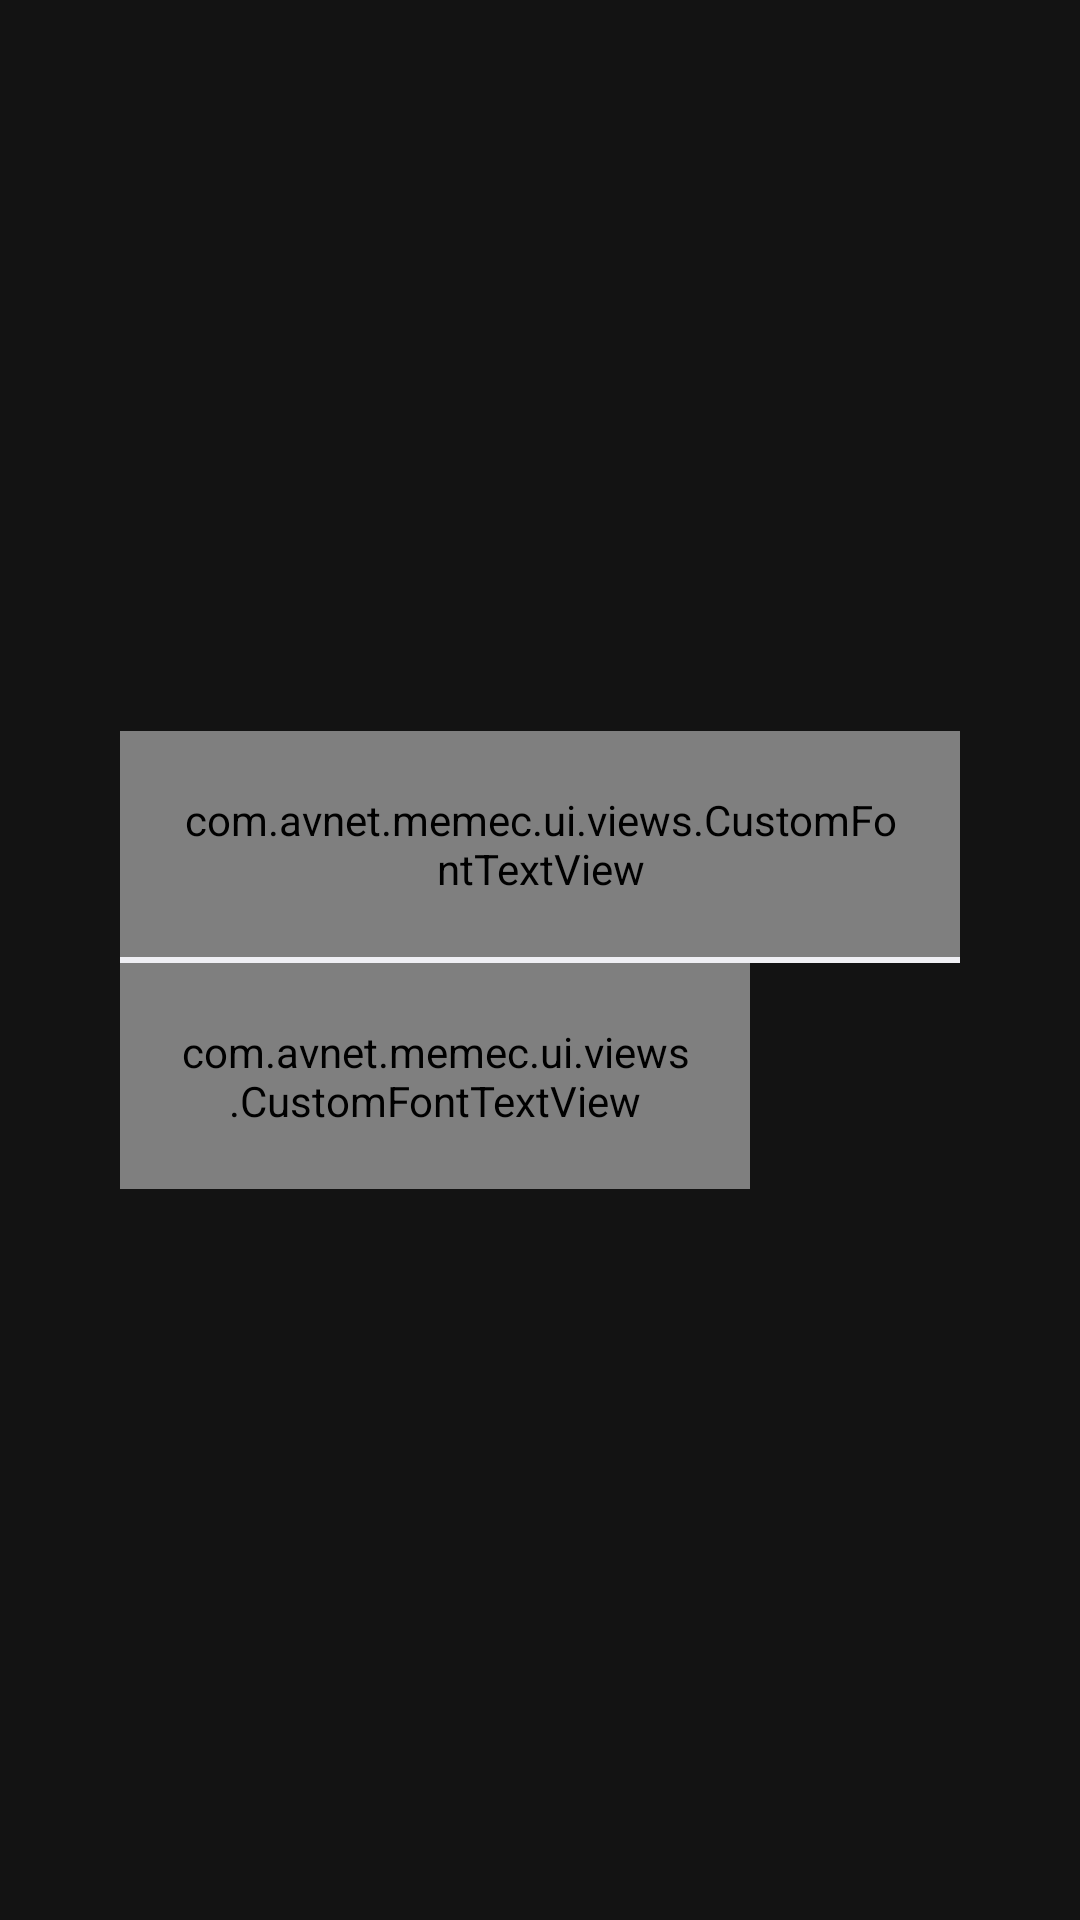

Layout XML and referenced resources for this Android screen:
<!-- AndroidManifest.xml: application theme AppTheme -->
<!-- res/layout/dialog_layout_bluetooth.xml -->
<?xml version="1.0" encoding="utf-8"?>
<FrameLayout xmlns:android="http://schemas.android.com/apk/res/android"
    android:layout_width="match_parent"
    android:layout_height="match_parent"
    android:background="#99000000">
    <FrameLayout
        android:layout_width="wrap_content"
        android:layout_height="wrap_content"
        android:layout_gravity="center_vertical"
        android:layout_margin="20dp">
        <LinearLayout
            android:layout_width="wrap_content"
            android:layout_height="wrap_content"
            android:orientation="vertical"
            android:background="@drawable/dialog_shape"
            android:padding="20dp">
            <com.avnet.memec.ui.views.CustomFontTextView
                style="@style/clanBook"
                android:layout_width="wrap_content"
                android:layout_height="wrap_content"
                android:padding="20dp"
                android:textColor="@color/theme_neutral_dark_grey"
                android:text="Your Bluetooth is not switched on. Please switch it on below."/>
            <ImageView
                android:layout_width="match_parent"
                android:layout_height="2dp"
                android:background="@color/theme_neutral_light_grey"/>
            <LinearLayout
                android:layout_width="match_parent"
                android:layout_height="wrap_content"
                android:orientation="horizontal">
                <com.avnet.memec.ui.views.CustomFontTextView
                    style="@style/clanBook"
                    android:layout_width="0dp"
                    android:layout_weight="2"
                    android:layout_height="wrap_content"
                    android:padding="20dp"
                    android:textColor="@color/theme_primary_highlight"
                    android:text="Switch BT on"/>
                <FrameLayout
                    android:id="@+id/toggleButtonBTWrap"
                    android:layout_width="wrap_content"
                    android:layout_height="wrap_content"
                    android:padding="10dp"
                    android:layout_marginRight="10dp"
                    android:layout_gravity="right|center_vertical">
                <ToggleButton
                    android:id="@+id/toggleButtonBT"
                    android:layout_width="40dp"
                    android:layout_height="25dp"
                    android:background="@drawable/toggle_selector"
                    android:checked="false"
                    android:text=""
                    android:textOff=""
                    android:textOn="" />
                </FrameLayout>
            </LinearLayout>
        </LinearLayout>
        
    </FrameLayout>

</FrameLayout>
<!-- resources referenced by this layout -->
<resources>
  <color name="theme_neutral_dark_grey">#575757</color>
  <color name="theme_neutral_light_grey">#efeff4</color>
  <color name="theme_primary_highlight">#c81d23</color>
  <!-- drawable cancel: png bitmap (drawable, 1012 bytes) -->
  <style name="clanBook" parent="@android:style/Widget.TextView">
          <item name="com.avnet.memec:font">fonts/ufonts.com_clanpro-book-opentype.otf</item>
      </style>
  <style name="AppTheme" parent="Theme.AppCompat.NoActionBar">
          
      </style>
</resources>
